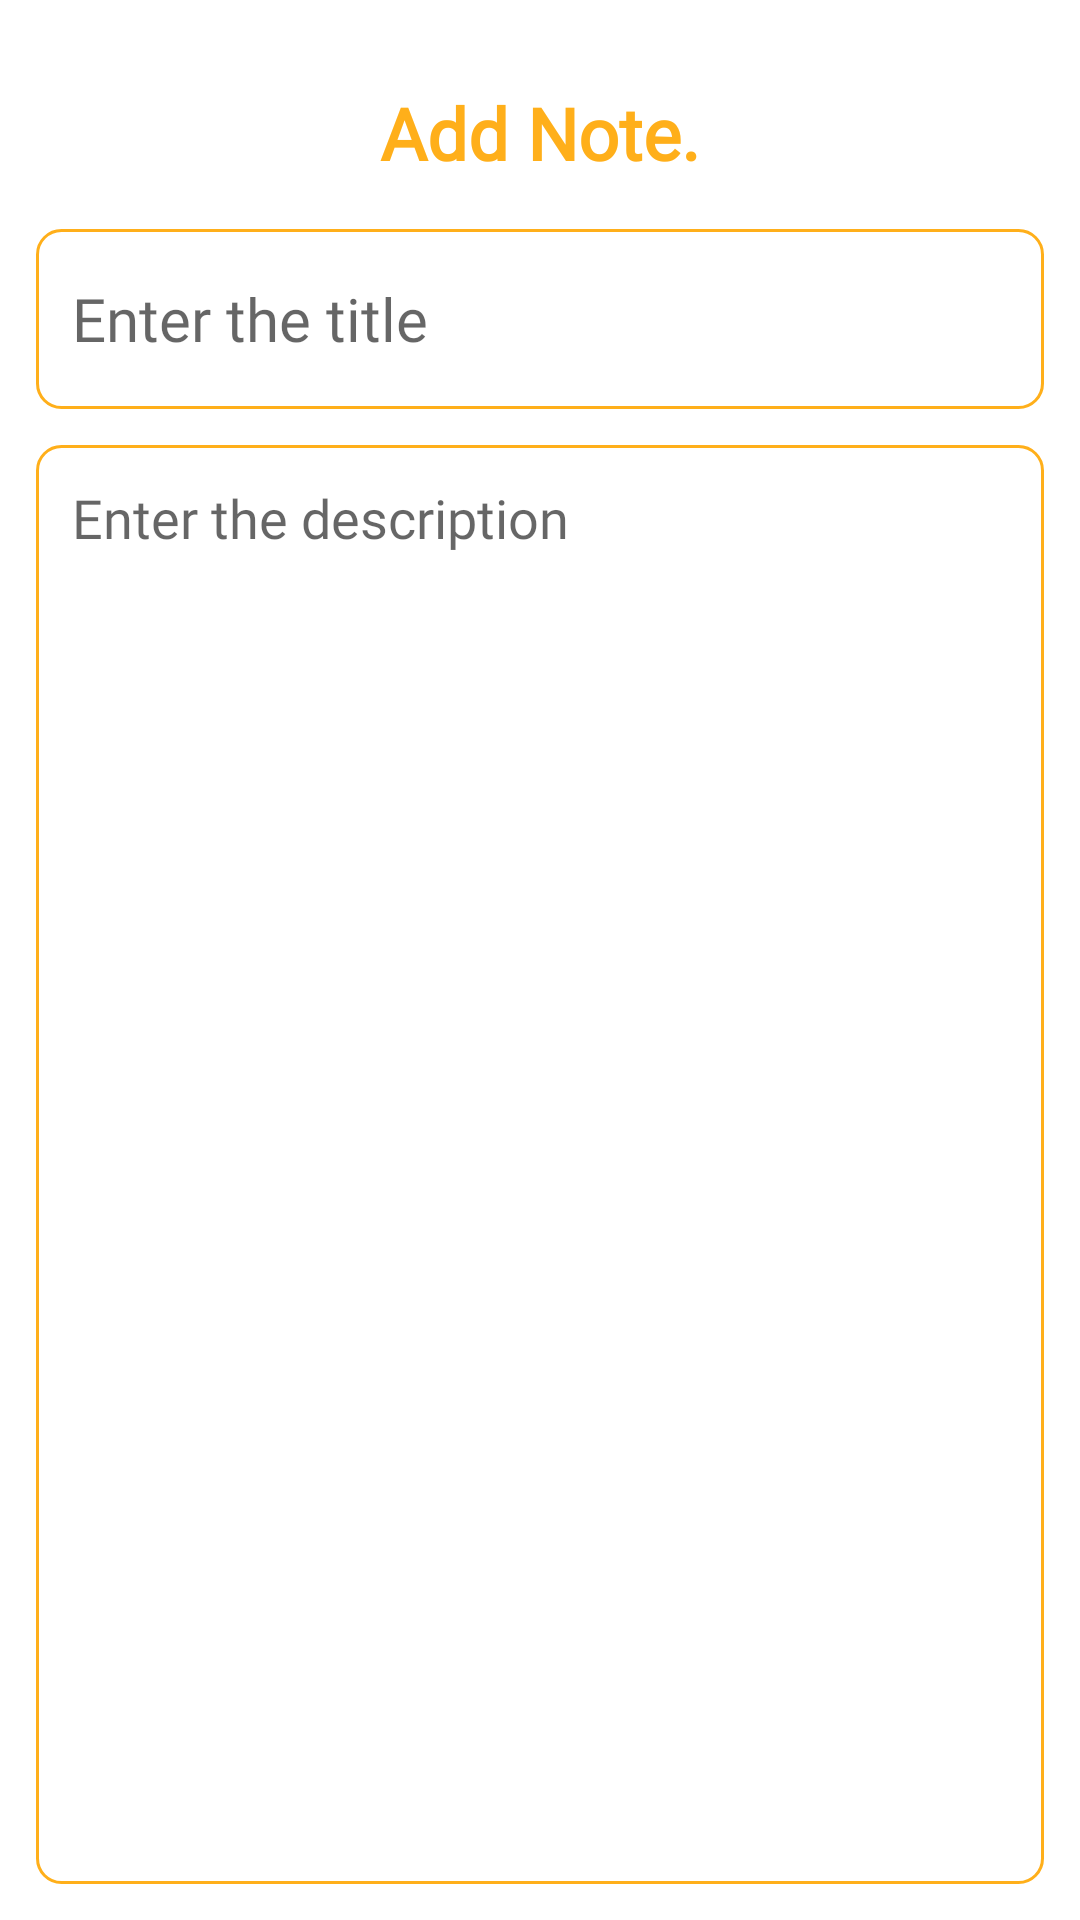

This screen was rendered from an Android layout file. Write that file and the resources it references.
<!-- AndroidManifest.xml: application theme Theme.NotesApp -->
<!-- res/layout/fragment_add.xml -->
<?xml version="1.0" encoding="utf-8"?>
<layout
    xmlns:android="http://schemas.android.com/apk/res/android"
    xmlns:tools="http://schemas.android.com/tools"
    xmlns:app="http://schemas.android.com/apk/res-auto">
    <androidx.constraintlayout.widget.ConstraintLayout
        android:layout_width="match_parent"
        android:layout_height="match_parent"
        tools:context=".NewNoteFragment"
        android:padding="12dp">

        <TextView
            android:id="@+id/addNoteHeading"
            android:layout_width="wrap_content"
            android:layout_height="wrap_content"
            android:layout_marginTop="16dp"
            android:fontFamily="@font/poppins"
            android:text="Add Note."
            android:textStyle="bold"
            android:textColor="@color/lightOrange"
            android:textSize="24sp"
            app:layout_constraintTop_toTopOf="parent"
            app:layout_constraintStart_toStartOf="parent"
            app:layout_constraintEnd_toEndOf="parent" />

        <EditText
            android:id="@+id/addNoteTitle"
            android:layout_width="0dp"
            android:layout_height="60dp"
            android:hint="Enter the title"
            android:padding="12dp"
            android:textSize="20sp"
            android:background="@drawable/light_orange_border"
            android:maxLines="1"
            android:fontFamily="@font/poppins"
            app:layout_constraintStart_toStartOf="parent"
            app:layout_constraintEnd_toEndOf="parent"
            app:layout_constraintTop_toBottomOf="@id/addNoteHeading"
            android:layout_marginTop="16dp"/>

        <EditText
            android:id="@+id/addNoteDescription"
            android:layout_width="0dp"
            android:layout_height="0dp"
            android:layout_marginTop="12dp"
            android:background="@drawable/light_orange_border"
            android:fontFamily="@font/poppins"
            android:gravity="top"
            android:hint="Enter the description"
            android:padding="12dp"
            android:textSize="18sp"
            app:layout_constraintBottom_toBottomOf="parent"
            app:layout_constraintEnd_toEndOf="parent"
            app:layout_constraintStart_toStartOf="parent"
            app:layout_constraintTop_toBottomOf="@id/addNoteTitle" />
    </androidx.constraintlayout.widget.ConstraintLayout>
</layout>
<!-- resources referenced by this layout -->
<resources>
  <color name="lightOrange">#ffaf1a</color>
  <!-- drawable light_orange_border (drawable) -->
  <?xml version="1.0" encoding="utf-8"?>
  <shape xmlns:android="http://schemas.android.com/apk/res/android"
      android:shape="rectangle"
      >
      <stroke android:width="1dp" android:color="@color/lightOrange"/>
      <corners android:radius="8dp"/>
  
  
  </shape>
  <style name="Theme.NotesApp" parent="Base.Theme.NotesApp" />
  <style name="Base.Theme.NotesApp" parent="Theme.MaterialComponents.DayNight.DarkActionBar">
          
          <item name="colorPrimary">@color/orange</item>
          <item name="colorPrimaryVariant">@color/orange</item>
          <item name="colorOnPrimary">@color/white</item>
          
          <item name="colorSecondary">@color/orange</item>
          <item name="colorSecondaryVariant">@color/orange</item>
          <item name="colorOnSecondary">@color/black</item>
          
          <item name="android:statusBarColor">?attr/colorPrimaryVariant</item>
      </style>
  <color name="orange">#F67952</color>
  <color name="white">#FFFFFFFF</color>
  <color name="black">#FF000000</color>
</resources>
